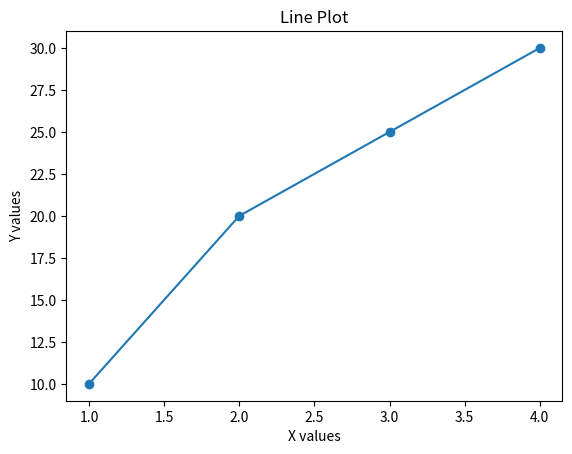
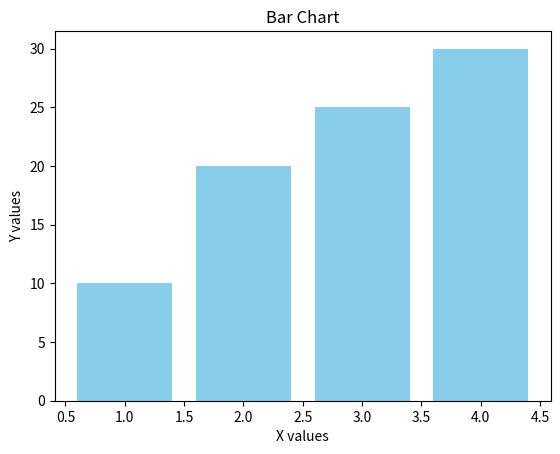
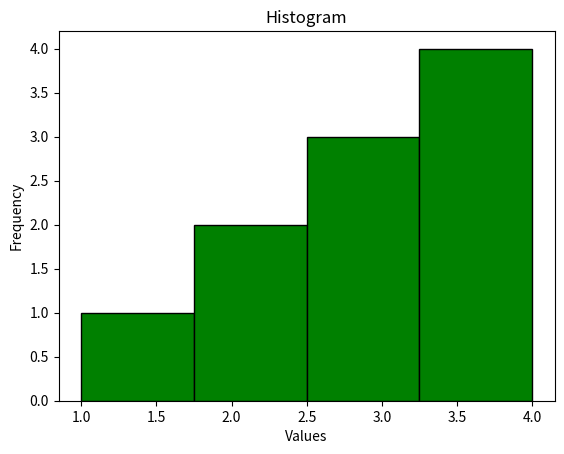
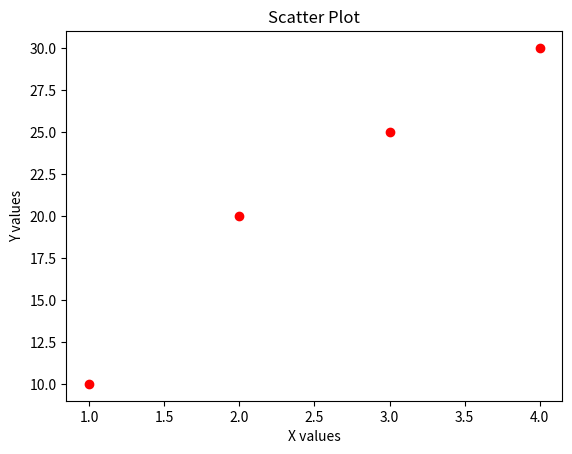
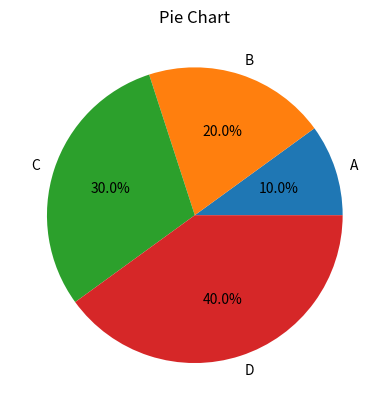

Source code (Python) for these figures, in order:
import matplotlib.pyplot as plt
import numpy as np

# Data
x = [1, 2, 3, 4]
y = [10, 20, 25, 30]

# 1. Line Plot
plt.figure()
plt.plot(x, y, marker='o')
plt.title("Line Plot")
plt.xlabel("X values")
plt.ylabel("Y values")
plt.show()

# 2. Bar Chart
plt.figure()
plt.bar(x, y, color='skyblue')
plt.title("Bar Chart")
plt.xlabel("X values")
plt.ylabel("Y values")
plt.show()

# 3. Histogram
plt.figure()
data = [1,2,2,3,3,3,4,4,4,4]
plt.hist(data, bins=4, color='green', edgecolor='black')
plt.title("Histogram")
plt.xlabel("Values")
plt.ylabel("Frequency")
plt.show()

# 4. Scatter Plot
plt.figure()
plt.scatter(x, y, color='red')
plt.title("Scatter Plot")
plt.xlabel("X values")
plt.ylabel("Y values")
plt.show()

# 5. Pie Chart
plt.figure()
labels = ['A', 'B', 'C', 'D']
sizes = [10, 20, 30, 40]
plt.pie(sizes, labels=labels, autopct='%1.1f%%')
plt.title("Pie Chart")
plt.show()
